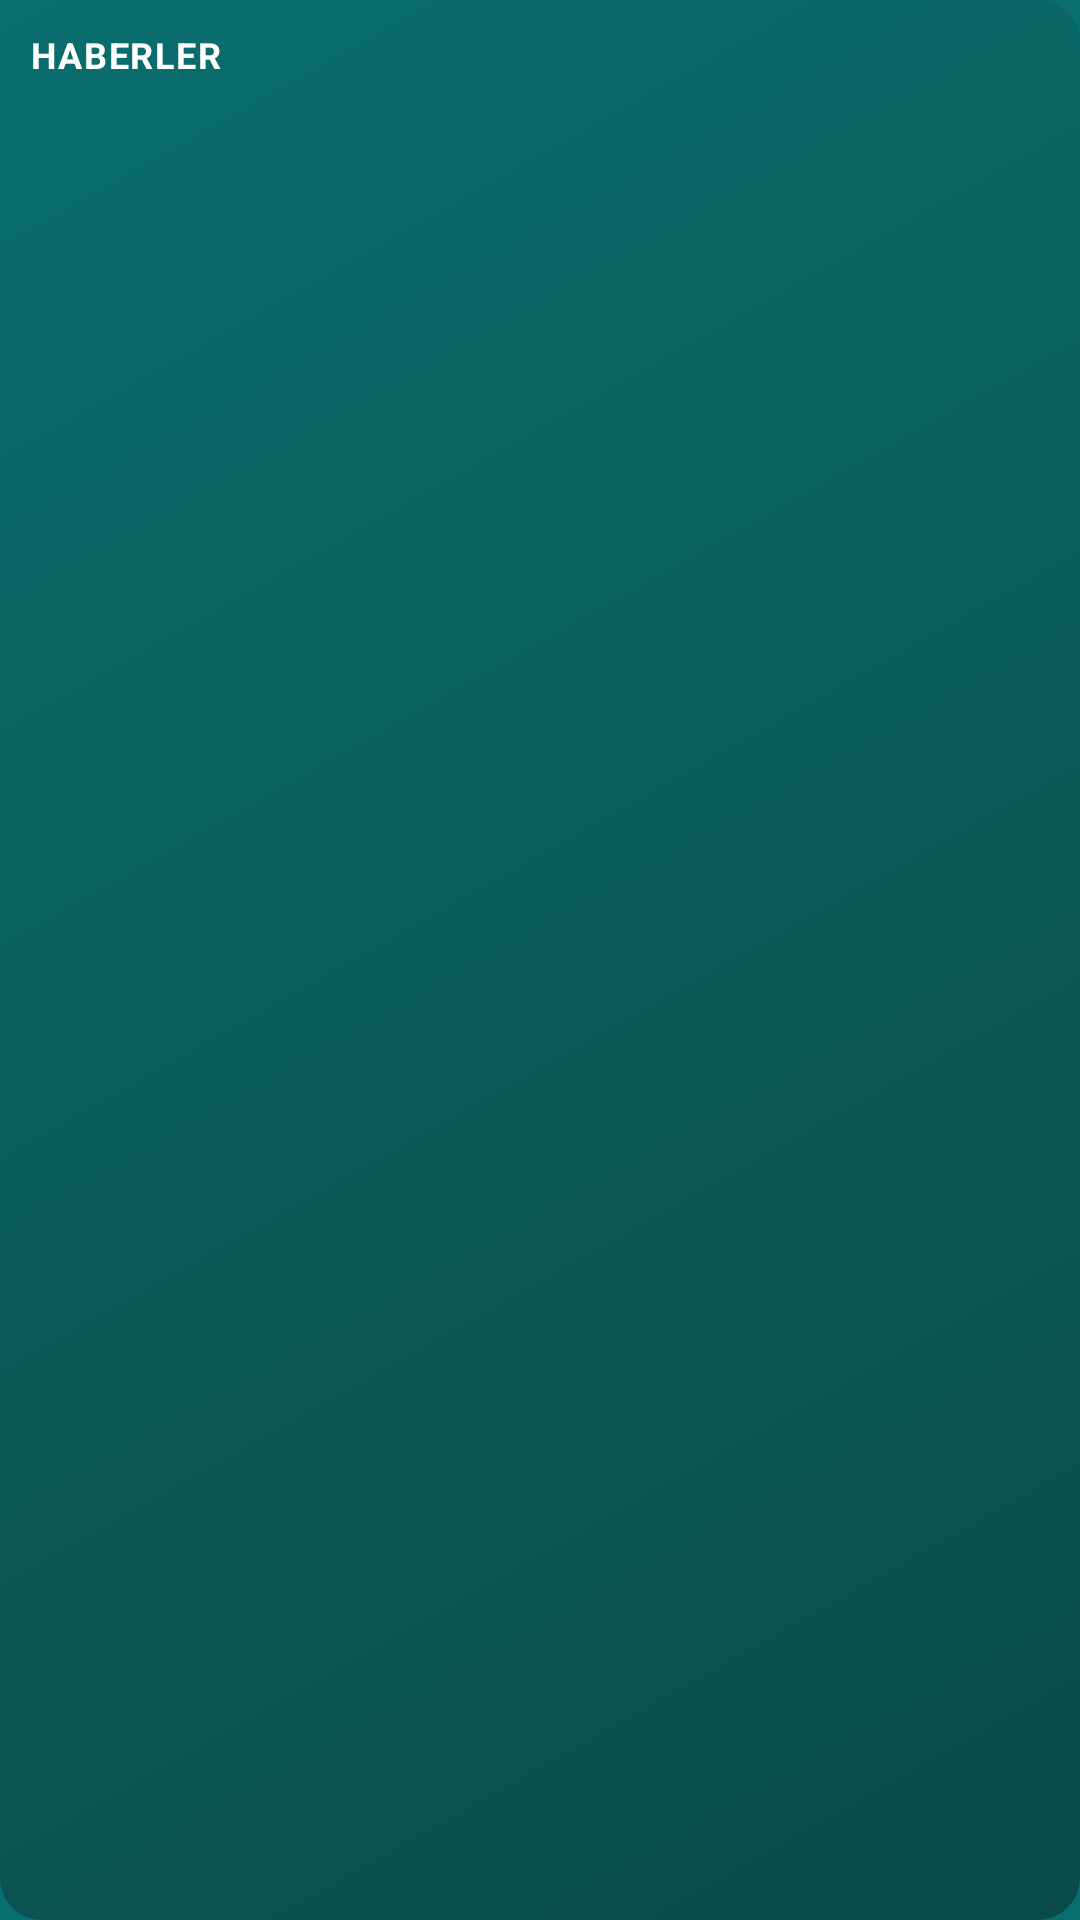

Layout XML and referenced resources for this Android screen:
<!-- AndroidManifest.xml: application theme AppTheme -->
<!-- res/layout/widget_page_haberler.xml -->
<?xml version="1.0" encoding="utf-8"?>
<LinearLayout xmlns:android="http://schemas.android.com/apk/res/android"
    android:id="@+id/root_haberler"
    android:layout_width="match_parent"
    android:layout_height="match_parent"
    android:orientation="vertical"
    android:background="@drawable/widget_page_opaque_bg"
    android:padding="10dp">

    <LinearLayout
        android:layout_width="match_parent"
        android:layout_height="wrap_content"
        android:orientation="horizontal"
        android:gravity="center_vertical"
        android:paddingBottom="8dp">

        <TextView
            android:id="@+id/title_haberler"
            android:layout_width="0dp"
            android:layout_height="wrap_content"
            android:layout_weight="1"
            android:text="HABERLER"
            android:textColor="#FFFFFF"
            android:textSize="12sp"
            android:textStyle="bold"
            android:letterSpacing="0.05"
            android:maxLines="1"
            android:ellipsize="end" />

        <TextView
            android:id="@+id/dots_haberler"
            android:layout_width="wrap_content"
            android:layout_height="wrap_content"
            android:textSize="10sp" />
    </LinearLayout>

    <LinearLayout
        android:id="@+id/haberler_container"
        android:layout_width="match_parent"
        android:layout_height="0dp"
        android:layout_weight="1"
        android:orientation="vertical" />

    <TextView
        android:id="@+id/haberler_bos"
        android:layout_width="match_parent"
        android:layout_height="wrap_content"
        android:gravity="center"
        android:textColor="#B8FFFFFF"
        android:textSize="11sp"
        android:paddingTop="20dp"
        android:visibility="gone" />
</LinearLayout>
<!-- resources referenced by this layout -->
<resources>
  <!-- drawable widget_page_opaque_bg (drawable) -->
  <?xml version="1.0" encoding="utf-8"?>
  <shape xmlns:android="http://schemas.android.com/apk/res/android"
      android:shape="rectangle">
      <gradient
          android:startColor="#FF0A4A4A"
          android:endColor="#FF0A6E6E"
          android:angle="135"
          android:type="linear" />
      <corners android:radius="14dp" />
  </shape>
  <style name="AppTheme" parent="Theme.AppCompat.Light.NoActionBar">
          <item name="colorPrimary">@color/colorPrimary</item>
          <item name="colorPrimaryDark">@color/colorPrimaryDark</item>
          <item name="colorAccent">@color/colorAccent</item>
          <item name="android:windowBackground">@color/colorPrimary</item>
          
          <item name="android:windowDrawsSystemBarBackgrounds">true</item>
          
          <item name="android:statusBarColor">@color/colorPrimary</item>
          <item name="android:navigationBarColor">@color/colorPrimary</item>
      </style>
  <color name="colorPrimary">#0A6E6E</color>
  <color name="colorPrimaryDark">#074A4A</color>
  <color name="colorAccent">#A8DEDE</color>
</resources>
